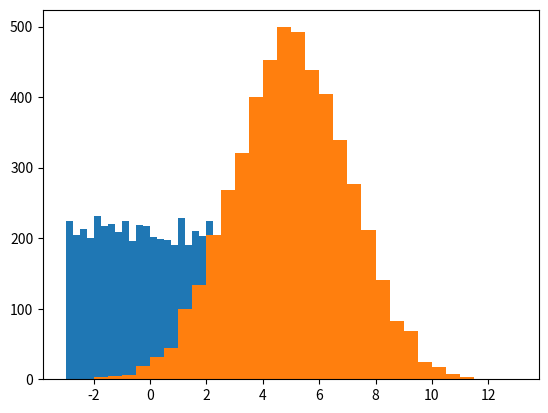

This figure's Python source:
import numpy as np
import matplotlib.pyplot as plt

# Generate random numbers from a Uniform(-3, 3)
uniforms = np.random.uniform(low=-3, high=3, size=5000)

# Print uniforms
print(uniforms)

# Generate random numbers from a Normal(5, 2)
normals = np.random.normal(loc=5, scale=2, size=5000)

# Print normals
print(normals)

# Plot a histogram of uniform values, binwidth 0.25
plt.hist(uniforms, bins=np.arange(-3, 3.25, 0.25))
plt.show()

# Plot a histogram of normal values, binwidth 0.5
plt.hist(normals, bins=np.arange(-2, 13.5, 0.5))
plt.show()